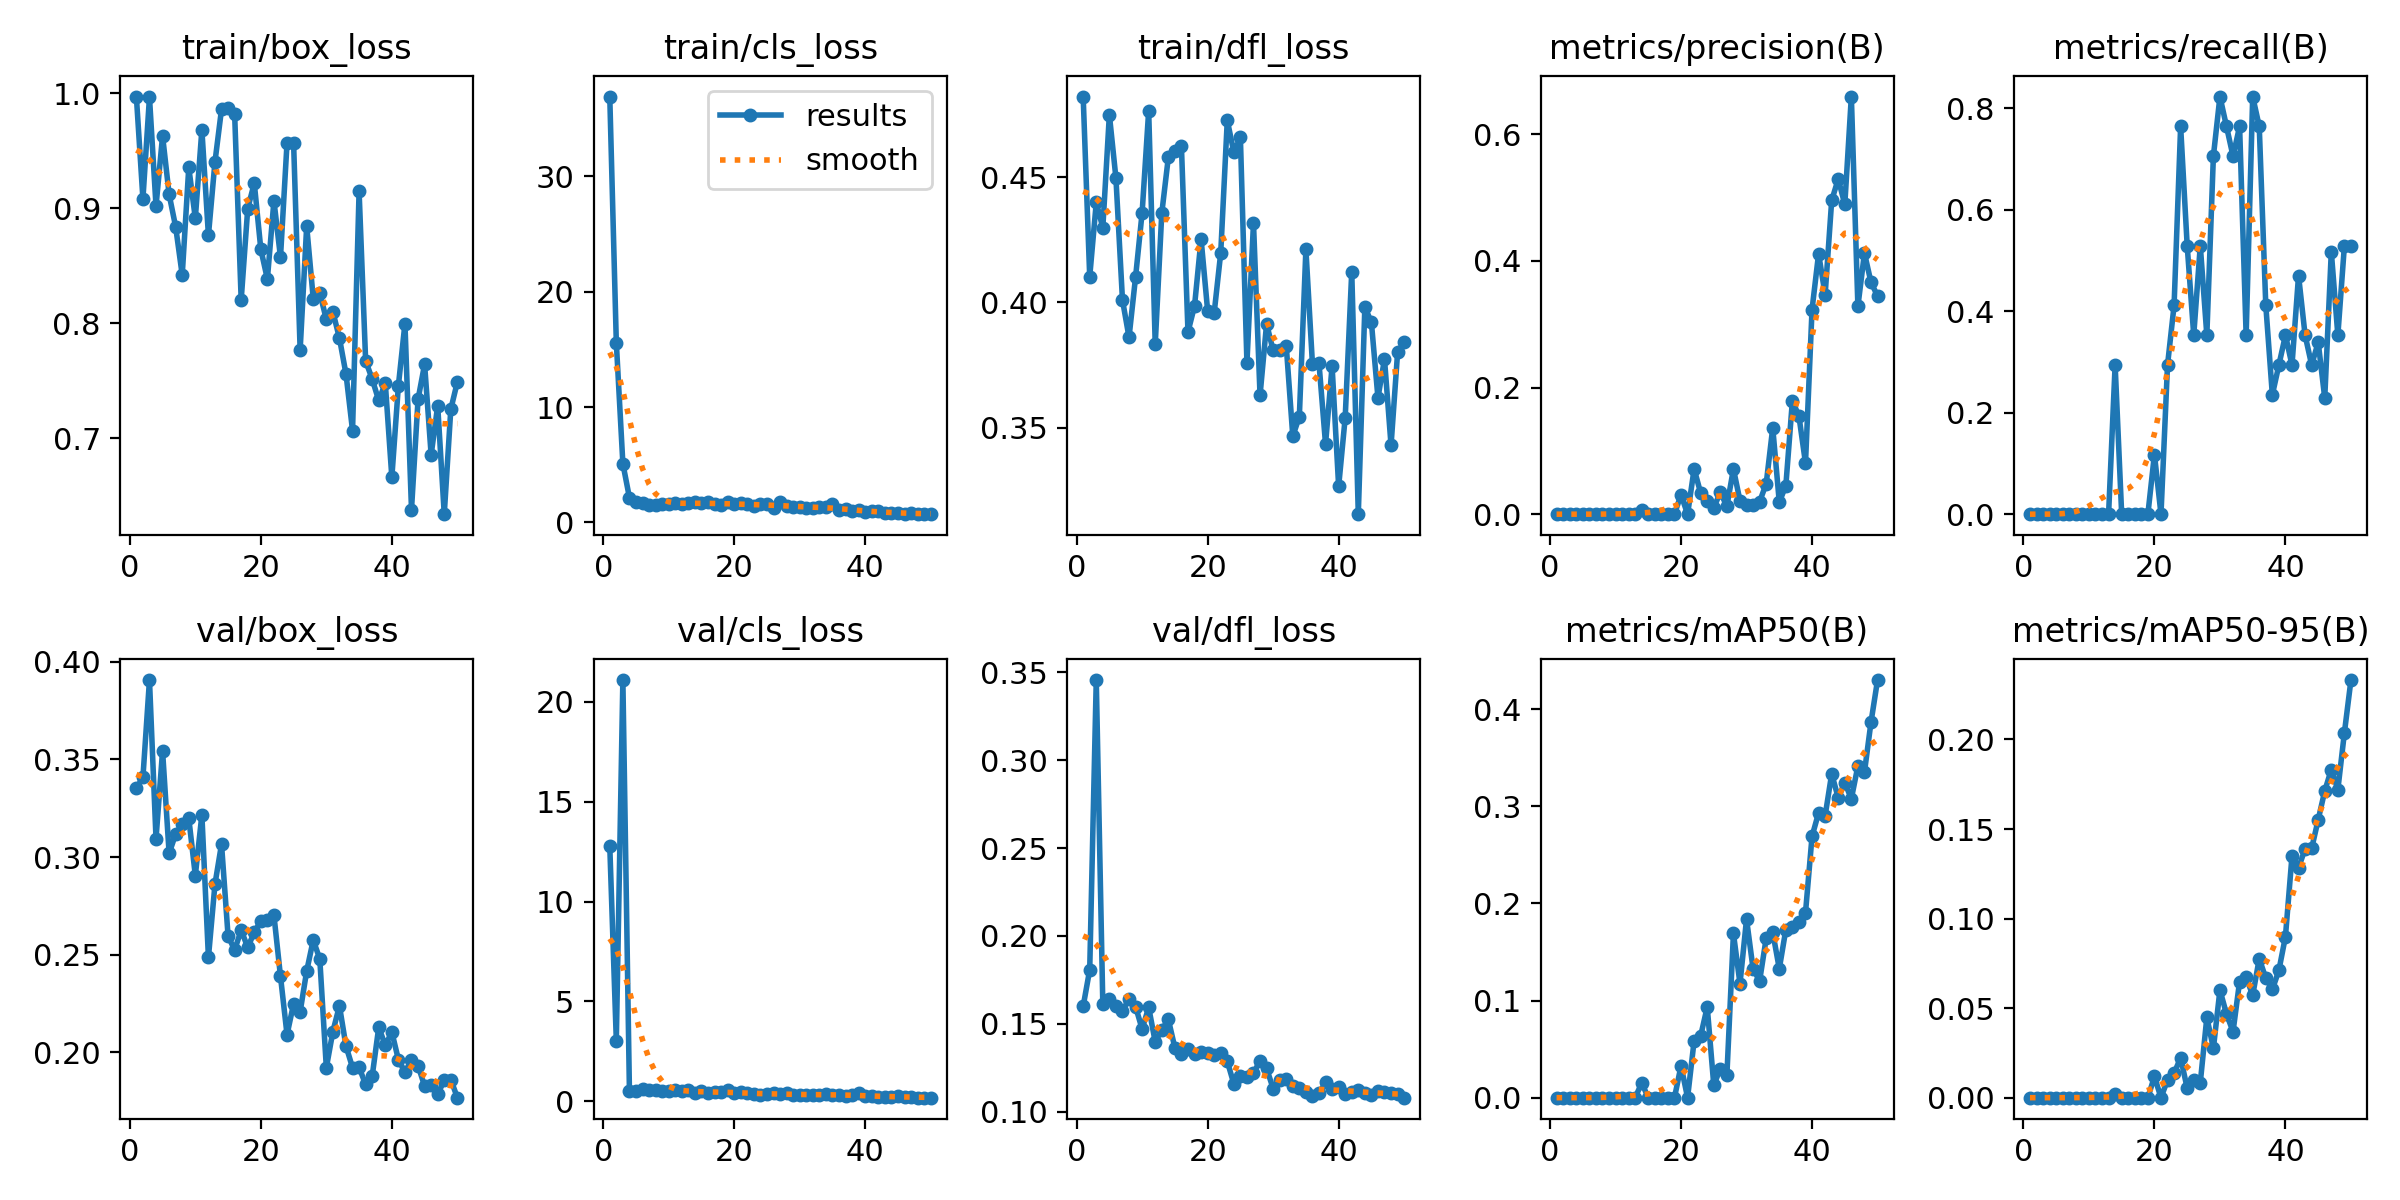

Values plotted in this chart, from the file beside it:
epoch, time, train/box_loss, train/cls_loss, train/dfl_loss, metrics/precision(B), metrics/recall(B), metrics/mAP50(B), metrics/mAP50-95(B), val/box_loss, val/cls_loss, val/dfl_loss, lr/pg0, lr/pg1, lr/pg2
1, 41.04, 0.997, 36.93, 0.4822, 0, 0, 0, 0, 0.3353, 12.79, 0.1599, 0.0006641, 0.0006641, 0.0006641
2, 71.94, 0.908, 15.59, 0.4103, 0, 0, 0, 0, 0.3408, 3.041, 0.1808, 0.001304, 0.001304, 0.001304
3, 102.3, 0.9965, 5.092, 0.4399, 0, 0, 0, 0, 0.3907, 21.1, 0.3456, 0.001918, 0.001918, 0.001918
4, 138.3, 0.9017, 2.15, 0.4299, 0, 0, 0, 0, 0.3094, 0.5383, 0.161, 0.001881, 0.001881, 0.001881
5, 173.6, 0.9628, 1.798, 0.475, 0, 0, 0, 0, 0.3544, 0.5349, 0.1641, 0.001842, 0.001842, 0.001842
6, 208.6, 0.9119, 1.665, 0.4497, 0, 0, 0, 0, 0.3019, 0.6132, 0.1599, 0.001802, 0.001802, 0.001802
7, 244.5, 0.8836, 1.535, 0.401, 0, 0, 0, 0, 0.3118, 0.5754, 0.1571, 0.001762, 0.001762, 0.001762
8, 280.7, 0.8418, 1.509, 0.3861, 0, 0, 0, 0, 0.317, 0.5558, 0.1644, 0.001723, 0.001723, 0.001723
9, 317.1, 0.9353, 1.585, 0.4102, 0, 0, 0, 0, 0.3199, 0.5115, 0.1598, 0.001683, 0.001683, 0.001683
10, 353.6, 0.8911, 1.588, 0.4358, 0, 0, 0, 0, 0.2906, 0.5204, 0.1469, 0.001644, 0.001644, 0.001644
11, 390.2, 0.9682, 1.654, 0.4765, 0, 0, 0, 0, 0.3216, 0.5827, 0.1593, 0.001604, 0.001604, 0.001604
12, 426.4, 0.8762, 1.59, 0.3833, 0, 0, 0, 0, 0.2486, 0.4895, 0.1397, 0.001564, 0.001564, 0.001564
13, 463.1, 0.9403, 1.668, 0.4356, 0, 0, 0, 0, 0.2862, 0.5624, 0.1464, 0.001525, 0.001525, 0.001525
14, 499.3, 0.986, 1.799, 0.4579, 0.00693, 0.2941, 0.01518, 0.00202, 0.3066, 0.3897, 0.1525, 0.001485, 0.001485, 0.001485
15, 535.4, 0.9871, 1.678, 0.4603, 0, 0, 0, 0, 0.2596, 0.5006, 0.1364, 0.001446, 0.001446, 0.001446
16, 571.3, 0.9821, 1.731, 0.4623, 0, 0, 0, 0, 0.2525, 0.4126, 0.133, 0.001406, 0.001406, 0.001406
17, 607.6, 0.8202, 1.592, 0.3882, 0, 0, 0, 0, 0.2626, 0.4709, 0.1356, 0.001366, 0.001366, 0.001366
18, 644.5, 0.8995, 1.49, 0.3986, 0, 0, 0, 0, 0.2538, 0.4387, 0.1329, 0.001327, 0.001327, 0.001327
19, 681.3, 0.9217, 1.779, 0.4253, 0, 0, 0, 0, 0.2615, 0.5456, 0.1341, 0.001287, 0.001287, 0.001287
20, 717.4, 0.8641, 1.567, 0.3967, 0.03077, 0.1177, 0.03282, 0.01183, 0.2674, 0.4115, 0.1332, 0.001248, 0.001248, 0.001248
21, 753.6, 0.8383, 1.642, 0.3958, 0, 0, 0, 0, 0.2678, 0.4605, 0.1324, 0.001208, 0.001208, 0.001208
22, 789.9, 0.9064, 1.556, 0.4198, 0.07143, 0.2941, 0.05869, 0.00987, 0.2703, 0.3909, 0.1335, 0.001168, 0.001168, 0.001168
23, 826.1, 0.8573, 1.436, 0.4727, 0.03318, 0.4118, 0.06372, 0.01364, 0.239, 0.3559, 0.1286, 0.001129, 0.001129, 0.001129
24, 862.6, 0.9567, 1.563, 0.46, 0.02057, 0.7647, 0.09339, 0.02227, 0.2091, 0.3369, 0.1158, 0.001089, 0.001089, 0.001089
25, 899.3, 0.9569, 1.576, 0.4659, 0.01042, 0.5294, 0.01281, 0.00528, 0.2249, 0.3746, 0.1202, 0.00105, 0.00105, 0.00105
26, 936, 0.7766, 1.291, 0.3758, 0.03448, 0.3529, 0.03003, 0.00988, 0.2208, 0.3905, 0.1198, 0.00101, 0.00101, 0.00101
27, 972.5, 0.8843, 1.734, 0.4318, 0.01248, 0.5294, 0.02306, 0.00837, 0.2417, 0.3693, 0.1218, 0.0009704, 0.0009704, 0.0009704
28, 1009, 0.8214, 1.408, 0.3629, 0.07143, 0.3529, 0.1691, 0.04481, 0.2575, 0.3924, 0.1291, 0.0009308, 0.0009308, 0.0009308
29, 1045, 0.8263, 1.362, 0.3914, 0.02116, 0.7059, 0.1174, 0.02756, 0.2479, 0.3332, 0.1246, 0.0008912, 0.0008912, 0.0008912
30, 1081, 0.8032, 1.374, 0.3809, 0.01404, 0.8235, 0.1838, 0.0601, 0.1922, 0.3132, 0.1132, 0.0008516, 0.0008516, 0.0008516
31, 1118, 0.8097, 1.243, 0.381, 0.01373, 0.7647, 0.1325, 0.04675, 0.2107, 0.3111, 0.1179, 0.000812, 0.000812, 0.000812
32, 1154, 0.787, 1.227, 0.3828, 0.01987, 0.7059, 0.1203, 0.03686, 0.2239, 0.3276, 0.1187, 0.0007724, 0.0007724, 0.0007724
33, 1190, 0.7558, 1.294, 0.3466, 0.04797, 0.7647, 0.1643, 0.06483, 0.2032, 0.3296, 0.1146, 0.0007328, 0.0007328, 0.0007328
34, 1226, 0.7066, 1.331, 0.3544, 0.1364, 0.3529, 0.1703, 0.06729, 0.1922, 0.3852, 0.1132, 0.0006932, 0.0006932, 0.0006932
35, 1263, 0.9145, 1.604, 0.4212, 0.01892, 0.8235, 0.1328, 0.05717, 0.1923, 0.2983, 0.1111, 0.0006536, 0.0006536, 0.0006536
36, 1299, 0.7672, 1.107, 0.3754, 0.04514, 0.7647, 0.1731, 0.07756, 0.1837, 0.3257, 0.109, 0.000614, 0.000614, 0.000614
37, 1336, 0.7513, 1.119, 0.3757, 0.179, 0.4118, 0.1761, 0.06678, 0.1879, 0.2683, 0.1103, 0.0005744, 0.0005744, 0.0005744
38, 1373, 0.7327, 1.016, 0.3434, 0.1548, 0.2353, 0.1811, 0.0604, 0.2129, 0.308, 0.1166, 0.0005348, 0.0005348, 0.0005348
39, 1409, 0.7478, 1.037, 0.3746, 0.08065, 0.2941, 0.1904, 0.07109, 0.2036, 0.3939, 0.1131, 0.0004952, 0.0004952, 0.0004952
40, 1445, 0.666, 0.8874, 0.3265, 0.3232, 0.3529, 0.2691, 0.08994, 0.2105, 0.2617, 0.1141, 0.0004556, 0.0004556, 0.0004556
41, 1482, 0.7457, 0.983, 0.354, 0.4113, 0.2941, 0.2933, 0.1349, 0.1963, 0.244, 0.1101, 0.000416, 0.000416, 0.000416
42, 1519, 0.7996, 0.9933, 0.4123, 0.3468, 0.4706, 0.2904, 0.1283, 0.1898, 0.2119, 0.1112, 0.0003764, 0.0003764, 0.0003764
43, 1555, 0.6379, 0.7838, 0.3155, 0.4955, 0.3529, 0.3335, 0.139, 0.196, 0.2168, 0.1124, 0.0003368, 0.0003368, 0.0003368
44, 1591, 0.7338, 0.849, 0.3982, 0.5294, 0.2941, 0.3086, 0.1391, 0.1933, 0.226, 0.1104, 0.0002972, 0.0002972, 0.0002972
45, 1628, 0.7642, 0.8516, 0.392, 0.4891, 0.3389, 0.3244, 0.1552, 0.1828, 0.2536, 0.1092, 0.0002576, 0.0002576, 0.0002576
46, 1664, 0.6855, 0.7642, 0.3619, 0.6595, 0.229, 0.3078, 0.1712, 0.1833, 0.233, 0.1117, 0.000218, 0.000218, 0.000218
47, 1700, 0.7282, 0.8052, 0.3774, 0.3282, 0.5176, 0.3416, 0.1832, 0.1785, 0.1992, 0.1112, 0.0001784, 0.0001784, 0.0001784
48, 1736, 0.6339, 0.722, 0.3429, 0.4123, 0.3529, 0.3352, 0.1719, 0.1859, 0.1877, 0.1108, 0.0001388, 0.0001388, 0.0001388
49, 1773, 0.7251, 0.7137, 0.38, 0.3662, 0.5294, 0.3867, 0.2037, 0.1862, 0.1822, 0.11, 9.92e-05, 9.92e-05, 9.92e-05
50, 1809, 0.7489, 0.7564, 0.3842, 0.3445, 0.5294, 0.4301, 0.2332, 0.1769, 0.1792, 0.108, 5.96e-05, 5.96e-05, 5.96e-05
